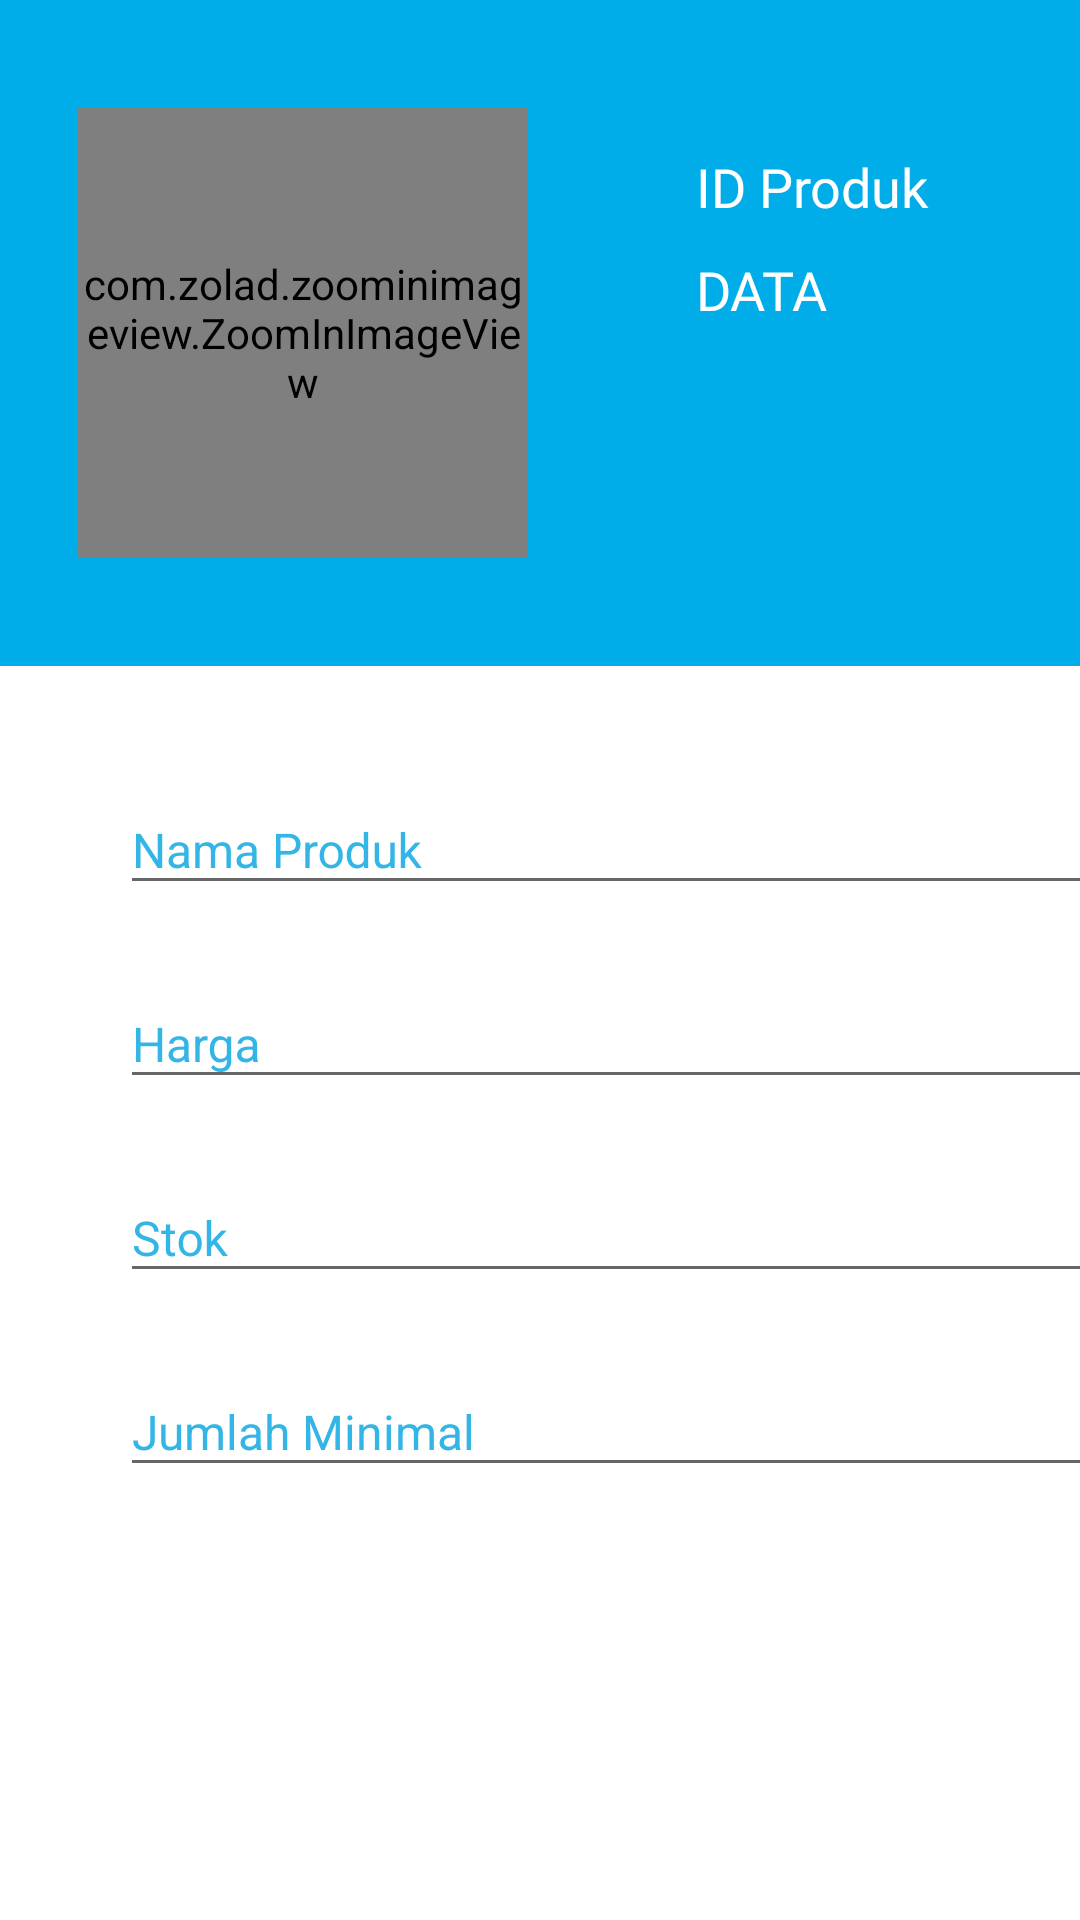

Here is an Android app screen rendered from its layout file. Give the layout XML and the strings, colors and styles it references.
<!-- AndroidManifest.xml: application theme AppTheme -->
<!-- res/layout/activity_edit_produk.xml -->
<?xml version="1.0" encoding="utf-8"?>
<LinearLayout xmlns:android="http://schemas.android.com/apk/res/android"
    xmlns:app="http://schemas.android.com/apk/res-auto"
    xmlns:tools="http://schemas.android.com/tools"
    android:layout_width="match_parent"
    android:layout_height="match_parent"
    android:background="@color/White"
    android:orientation="vertical"
    tools:context=".Activity.Produk.editProduk">

    <LinearLayout
        android:layout_width="match_parent"
        android:layout_height="wrap_content"
        android:background="#00ADE9"
        android:orientation="horizontal"
        android:paddingTop="10dp"
        android:paddingBottom="10dp">

        <RelativeLayout
            android:layout_width="wrap_content"
            android:layout_height="wrap_content"
            android:layout_margin="20dp"
            android:background="@drawable/roundedbutton"
            android:padding="3dp">

            <com.zolad.zoominimageview.ZoomInImageView
                android:id="@+id/dataGambarProduk"
                android:layout_width="150dp"
                android:layout_height="150dp"
                android:layout_margin="3dp"
                android:layout_marginStart="20dp"
                android:layout_marginTop="20dp"
                android:layout_marginEnd="20dp"
                android:layout_marginBottom="20dp"
                android:background="@drawable/roundedbutton"
                android:scaleType="centerCrop"
                android:scrollbarStyle="insideOverlay"
                app:srcCompat="@drawable/noimage"
                tools:layout_editor_absoluteX="16dp"
                tools:layout_editor_absoluteY="112dp" />
        </RelativeLayout>


        <LinearLayout
            android:layout_width="wrap_content"
            android:layout_height="match_parent"
            android:layout_marginLeft="30dp"
            android:layout_marginTop="20dp"
            android:orientation="vertical">

            <TextView
                android:id="@+id/textView5"
                android:layout_width="wrap_content"
                android:layout_height="wrap_content"
                android:layout_marginTop="20dp"
                android:fontFamily="@font/boogaloo"
                android:text="ID Produk"
                android:textColor="@color/White"
                android:textSize="18sp"
                tools:layout_editor_absoluteX="195dp"
                tools:layout_editor_absoluteY="111dp" />

            <TextView
                android:id="@+id/dataIDProduk"
                android:layout_width="wrap_content"
                android:layout_height="wrap_content"
                android:layout_marginTop="10dp"
                android:fontFamily="@font/boogaloo"
                android:text="DATA"
                android:textColor="@color/White"
                android:textSize="18sp"
                tools:layout_editor_absoluteX="195dp"
                tools:layout_editor_absoluteY="145dp" />

            <Button
                android:id="@+id/btnUnggah"
                android:layout_width="120dp"
                android:layout_height="40dp"
                android:layout_marginTop="43dp"
                android:background="@drawable/roundedbutton"
                android:backgroundTint="@android:color/white"
                android:drawableLeft="@drawable/ic_upload"
                android:fontFamily="sans-serif-condensed-medium"
                android:paddingLeft="10dp"
                android:text="Unggah  "
                android:textAlignment="center"
                android:textColor="#00ADE9"
                android:textSize="15sp"
                android:textStyle="bold" />
        </LinearLayout>
    </LinearLayout>

    <com.google.android.material.textfield.TextInputLayout
        android:id="@+id/txtNamaProduk"
        android:layout_width="330dp"
        android:layout_height="wrap_content"
        android:layout_marginLeft="40dp"
        android:layout_marginTop="30dp"
        android:textColorHint="@android:color/holo_blue_light"
        android:textSize="16sp">

        <com.google.android.material.textfield.TextInputEditText
            android:layout_width="match_parent"
            android:layout_height="wrap_content"
            android:hint="Nama Produk"
            android:textColor="@android:color/holo_blue_light"
            android:textColorHighlight="@android:color/holo_blue_light"
            android:textColorHint="@android:color/holo_blue_light"
            android:textSize="16sp" />
    </com.google.android.material.textfield.TextInputLayout>

    <com.google.android.material.textfield.TextInputLayout
        android:id="@+id/txtHarga"
        android:layout_width="330dp"
        android:layout_height="wrap_content"
        android:layout_marginLeft="40dp"
        android:layout_marginTop="15dp"
        android:textColorHint="@android:color/holo_blue_light"
        android:textSize="16sp">

        <com.google.android.material.textfield.TextInputEditText
            android:layout_width="match_parent"
            android:layout_height="wrap_content"
            android:hint="Harga"
            android:inputType="numberDecimal"
            android:textColor="@android:color/holo_blue_light"
            android:textColorHighlight="@android:color/holo_blue_light"
            android:textColorHint="@android:color/holo_blue_light"
            android:textSize="16sp" />
    </com.google.android.material.textfield.TextInputLayout>

    <com.google.android.material.textfield.TextInputLayout
        android:id="@+id/txtStok"
        android:layout_width="330dp"
        android:layout_height="wrap_content"
        android:layout_marginLeft="40dp"
        android:layout_marginTop="15dp"
        android:textColorHint="@android:color/holo_blue_light"
        android:textSize="16sp">

        <com.google.android.material.textfield.TextInputEditText
            android:layout_width="match_parent"
            android:layout_height="wrap_content"
            android:hint="Stok"
            android:inputType="number"
            android:textColor="@android:color/holo_blue_light"
            android:textColorHighlight="@android:color/holo_blue_light"
            android:textColorHint="@android:color/holo_blue_light"
            android:textSize="16sp" />
    </com.google.android.material.textfield.TextInputLayout>

    <com.google.android.material.textfield.TextInputLayout
        android:id="@+id/txtJumlahMinimal"
        android:layout_width="330dp"
        android:layout_height="wrap_content"
        android:layout_marginLeft="40dp"
        android:layout_marginTop="15dp"
        android:textColorHint="@android:color/holo_blue_light"
        android:textSize="16sp">

        <com.google.android.material.textfield.TextInputEditText
            android:layout_width="match_parent"
            android:layout_height="wrap_content"
            android:hint="Jumlah Minimal"
            android:inputType="number"
            android:textColor="@android:color/holo_blue_light"
            android:textColorHighlight="@android:color/holo_blue_light"
            android:textColorHint="@android:color/holo_blue_light"
            android:textSize="16sp" />
    </com.google.android.material.textfield.TextInputLayout>

    <LinearLayout
        android:layout_width="match_parent"
        android:layout_height="wrap_content"
        android:layout_marginTop="80dp"
        android:gravity="center"
        android:orientation="horizontal">

        <Button
            android:id="@+id/btnSimpan"
            android:layout_width="120dp"
            android:layout_height="40dp"
            android:background="@drawable/roundedbutton"
            android:backgroundTint="@android:color/holo_blue_light"
            android:drawableLeft="@drawable/ic_save"
            android:drawableTint="#FFFFFF"
            android:fontFamily="sans-serif-smallcaps"
            android:paddingLeft="15dp"
            android:text="Simpan"
            android:textColor="@color/White"
            android:textSize="14sp"
            android:textStyle="bold"
            tools:layout_editor_absoluteX="293dp"
            tools:layout_editor_absoluteY="654dp" />

    </LinearLayout>
</LinearLayout>
<!-- resources referenced by this layout -->
<resources>
  <color name="White">#ffffff</color>
  <!-- drawable ic_save (drawable-anydpi) -->
  <vector xmlns:android="http://schemas.android.com/apk/res/android"
      android:width="24dp"
      android:height="24dp"
      android:viewportWidth="26.086956"
      android:viewportHeight="26.086956"
      android:tint="#00ADE9">
    <group android:translateX="1.0434783"
        android:translateY="1.0434783">
        <path
            android:fillColor="#FF000000"
            android:pathData="M17,3L5,3c-1.11,0 -2,0.9 -2,2v14c0,1.1 0.89,2 2,2h14c1.1,0 2,-0.9 2,-2L21,7l-4,-4zM12,19c-1.66,0 -3,-1.34 -3,-3s1.34,-3 3,-3 3,1.34 3,3 -1.34,3 -3,3zM15,9L5,9L5,5h10v4z"/>
    </group>
  </vector>
  <!-- drawable ic_upload (drawable-anydpi) -->
  <vector xmlns:android="http://schemas.android.com/apk/res/android"
      android:width="24dp"
      android:height="24dp"
      android:viewportWidth="26.086956"
      android:viewportHeight="26.086956"
      android:tint="#00ADE9">
    <group android:translateX="1.0434783"
        android:translateY="1.0434783">
        <path
            android:fillColor="#FF000000"
            android:pathData="M9,16h6v-6h4l-7,-7 -7,7h4zM5,18h14v2L5,20z"/>
    </group>
  </vector>
  <style name="AppTheme" parent="Theme.AppCompat.Light.DarkActionBar">
          
          <item name="colorPrimary">#00ADE9</item>
          <item name="colorPrimaryDark">#00ADE9</item>
          <item name="colorAccent">@color/colorAccent</item>
      </style>
  <color name="colorAccent">#D81B60</color>
</resources>
